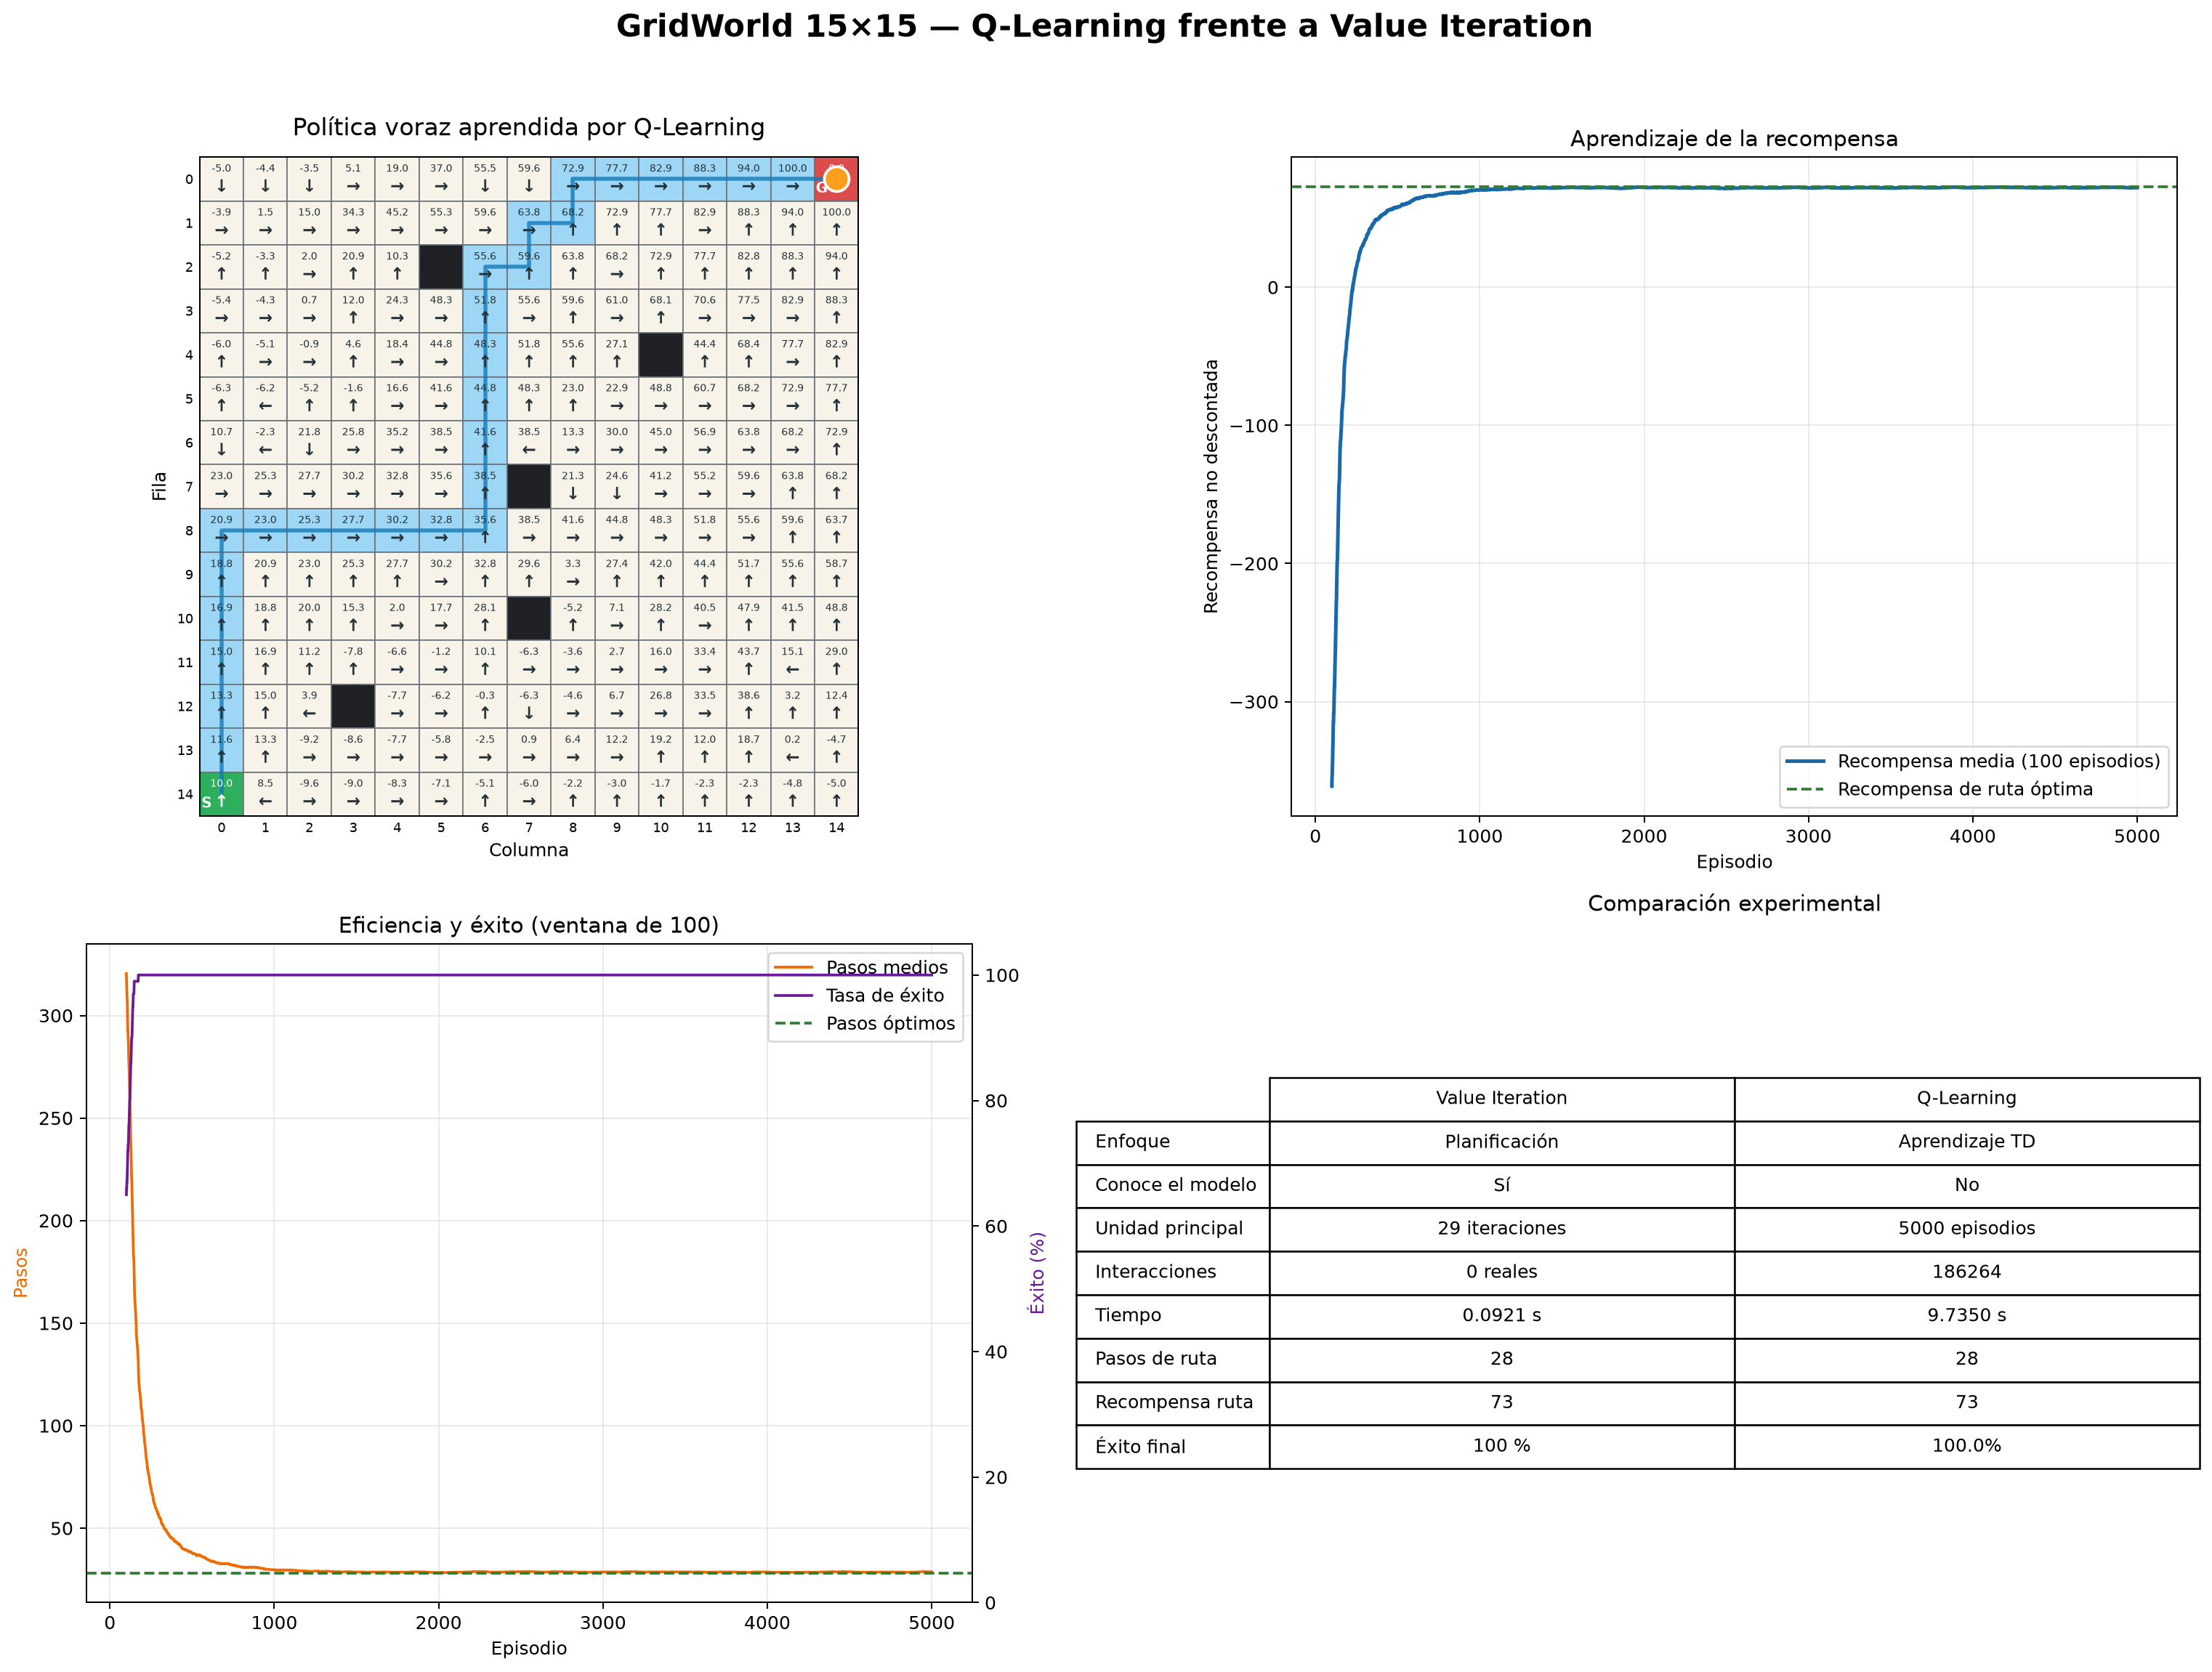

Values plotted in this chart, from the file beside it:
metrica, value_iteration, q_learning
enfoque, Planificación con modelo, Aprendizaje sin modelo
actualizaciones, 29, 5000
interacciones_reales, 0, 186264
tiempo_segundos, 0.09214, 9.735
pasos_camino, 28, 28
recompensa_camino, 73.0, 73.0
tasa_exito_final, 1.0, 1.0
estados_no_terminales_actualizados, 219 por modelo, 219
episodio_estable_95, No aplica, 139
